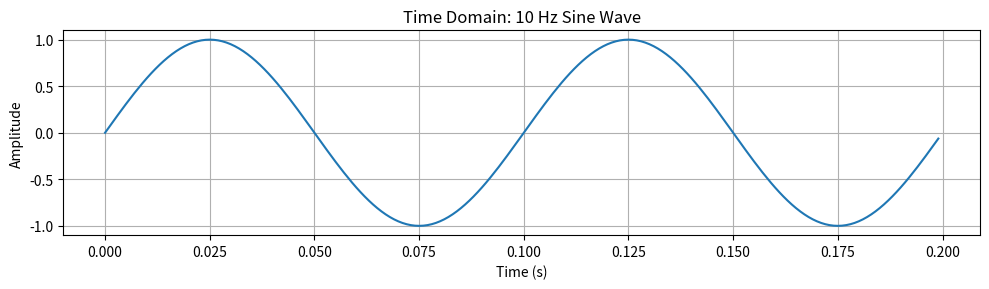
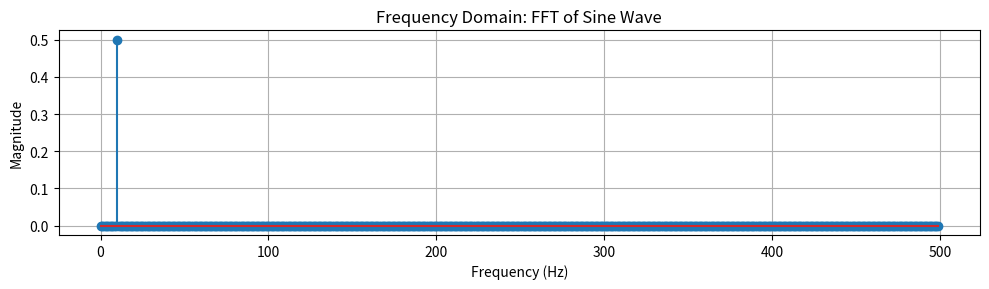

Reproduce these figures in Python, in order.
import numpy as np
import matplotlib.pyplot as plt

print("Ajay's first FFT")

# Step 1: Generate sine wave
fs = 1000        # Sampling rate in Hz
f = 10           # Sine wave frequency
duration = 1     # seconds
t = np.arange(0, duration, 1/fs)
x = np.sin(2 * np.pi * f * t)

# Step 2: Plot time-domain waveform
plt.figure(figsize=(10, 3))
plt.plot(t[:200], x[:200])
plt.title("Time Domain: 10 Hz Sine Wave")
plt.xlabel("Time (s)")
plt.ylabel("Amplitude")
plt.grid(True)
plt.tight_layout()
plt.show()

X = np.fft.fft(x)
N = len(X)
X_mag = np.abs(X) / N   # Normalize
freqs = np.fft.fftfreq(N, 1/fs)

# Step 4: Plot magnitude spectrum (only positive freqs)
plt.figure(figsize=(10, 3))
plt.stem(freqs[:N//2], X_mag[:N//2])
plt.title("Frequency Domain: FFT of Sine Wave")
plt.xlabel("Frequency (Hz)")
plt.ylabel("Magnitude")
plt.grid(True)
plt.tight_layout()
plt.show()